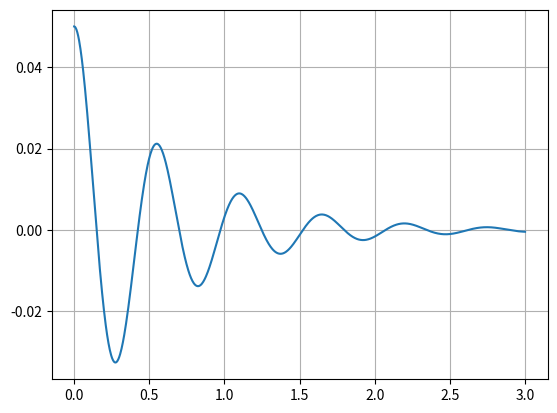
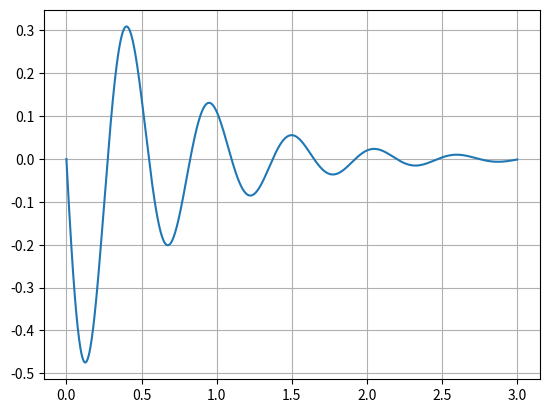

Source code (Python) for these figures, in order:
from scipy.integrate import *
import matplotlib.pyplot as plt
import numpy as np
#m – масса груза
#l – длина стержня
#D – диаметр пружины
#d – диаметр проволоки пружины
#G – модуль упругости материала пружины
#i – число витков пружины
#α – коэффициент вязкого сопротивления.

#угловое в радианах перемещение

#добавить возмущающую силу в диффур

l = 0.3
D = 0.0020
d = 0.0002
i = 6
m = 40
alpha = 75
phi_0 = 0.05
tk = 1

F0 = 10
G= 80
w = 10
#m = [5, 8, 10, 12, 16, 19, 22, 25, 28]

n = alpha/(2*m*l)
c = (G*d**4)/(8*D**3*i)
p = np.sqrt((c*l + m*G)/(2*m*l))


def func(y,t):
    return[y[1],-n*y[1]-p**2*y[0]]

t = np.linspace(0, 3, 1000)
y_0=[phi_0,0]
Y= odeint(func, y_0, t)

# График углового смещения от времени
plt.figure(1)
plt.plot(t,Y[:,0])
plt.grid();
plt.figure(2)

# График скорости от времени
plt.plot(t,Y[:,1])
plt.grid();
plt.show()
